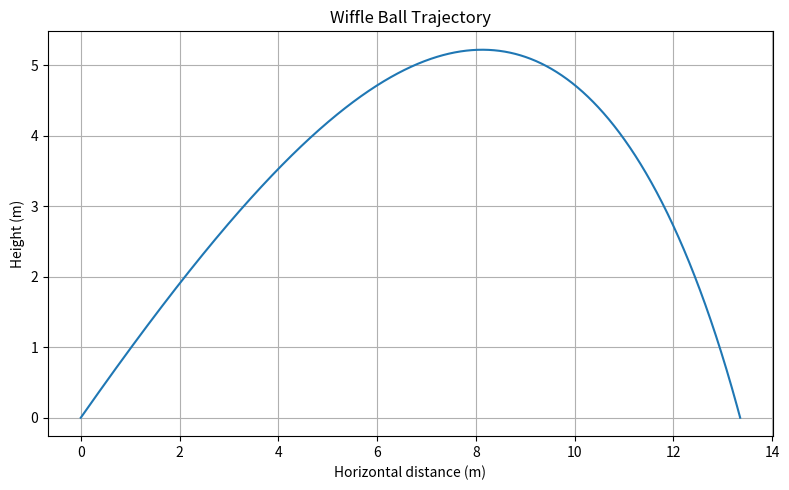

This chart was generated by the following Python code:
import numpy as np
import matplotlib.pyplot as plt

v0 = 22
m = 0.014
C_d = 1.3e-3
g = 9.81
dt = 0.001
angle = np.deg2rad(45)

def rk4_step(f, t, state, dt):
    """Advance one classical RK4 step."""
    k1 = f(t, state)
    k2 = f(t + dt / 2, state + dt * k1 / 2)
    k3 = f(t + dt / 2, state + dt * k2 / 2)
    k4 = f(t + dt, state + dt * k3)
    return state + dt * (k1 + 2 * k2 + 2 * k3 + k4) / 6


def wiffleball_deriv(t,state):
    x, y, vx, vy = state
    speed = np.sqrt(vx**2 + vy**2)
    ax = -(C_d/m)*speed*vx
    ay = -g - (C_d/m)*speed*vy
    return np.array([vx, vy, ax, ay])


state = np.array([0.0, 0.0, v0*np.cos(angle), v0*np.sin(angle)])
t = 0.0
times = [t]
states = [state.copy()]

while True:
    old_state = state.copy()
    old_t = t
    state = rk4_step(wiffleball_deriv, t, state, dt)
    t += dt
    times.append(t)
    states.append(state.copy())
    
    if state[1] < 0:
        fraction = (old_state[1] / (old_state[1] - state[1]))
        landing_state = (old_state + fraction * (state - old_state))
        landing_time = old_t + fraction * dt
        times[-1] = landing_time
        states[-1] = landing_state
        
        break

times = np.array(times)
states = np.array(states)
x = states[:,0]
y = states[:,1]

print(f"Launch angle = {np.rad2deg(angle):.1f} degrees")
print(f"Flight time = {times[-1]:.3f} seconds")
print(f"Range = {x[-1]:.3f} meters")
print(f"Maximum height = {np.max(y):.3f} meters")

plt.figure(figsize=(8, 5))
plt.plot(x, y)
plt.xlabel("Horizontal distance (m)")
plt.ylabel("Height (m)")
plt.title("Wiffle Ball Trajectory")
plt.grid(True)
plt.tight_layout()
plt.show()
